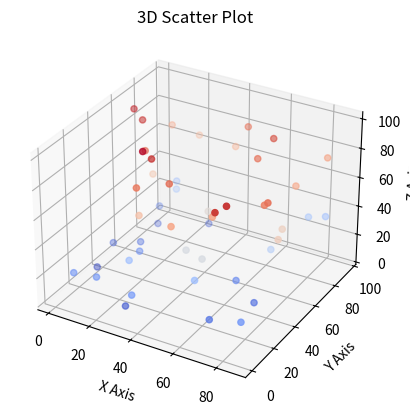

The matplotlib source for this figure:
import matplotlib.pyplot as plt
import numpy as np
from mpl_toolkits.mplot3d import Axes3D

# Set window title
fig = plt.figure("3D Scatter Plot")
ax = fig.add_subplot(111, projection='3d')

# Random data
np.random.seed(5)  # Ensures reproducibility
x = np.random.randint(1, 100, 50)
y = np.random.randint(1, 100, 50)
z = np.random.randint(1, 100, 50)

# Scatter plot
ax.scatter(x, y, z, c=z, cmap="coolwarm", marker="o")

# Labels
ax.set_xlabel("X Axis")
ax.set_ylabel("Y Axis")
ax.set_zlabel("Z Axis")
ax.set_title("3D Scatter Plot")

plt.show()


"""

D Scatter Plot (Plotting Points in Space)
A scatter plot is useful for visualizing randomly distributed 3D points.



🔹 Explanation
ax.scatter(x, y, z, c=z, cmap="coolwarm", marker="o") creates a colored 3D scatter plot.
cmap="coolwarm" adds a gradient color effect.
np.random.randint(1, 100, 50) generates random 3D points.

"""
